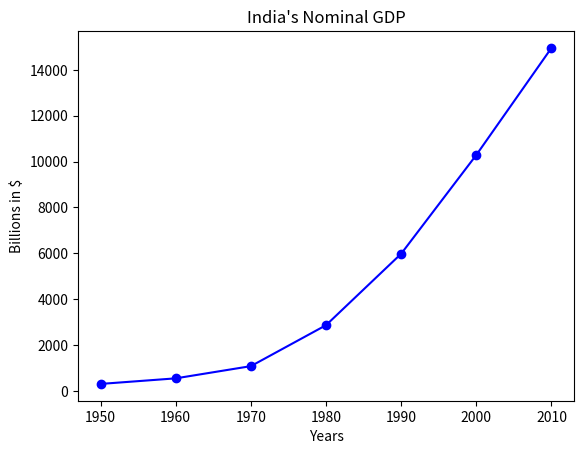

Reproduce this figure in Python.
from matplotlib import pyplot as plt

years=[1950,1960,1970,1980,1990,2000,2010]
gdp=[300.2, 543.3, 1075.9, 2862.5, 5979.6, 10289.7, 14958.3]

plt.plot(years, gdp, color='blue', marker='o', linestyle='solid')
plt.title("India's Nominal GDP")
plt.ylabel("Billions in $")
plt.xlabel("Years")
plt.show()